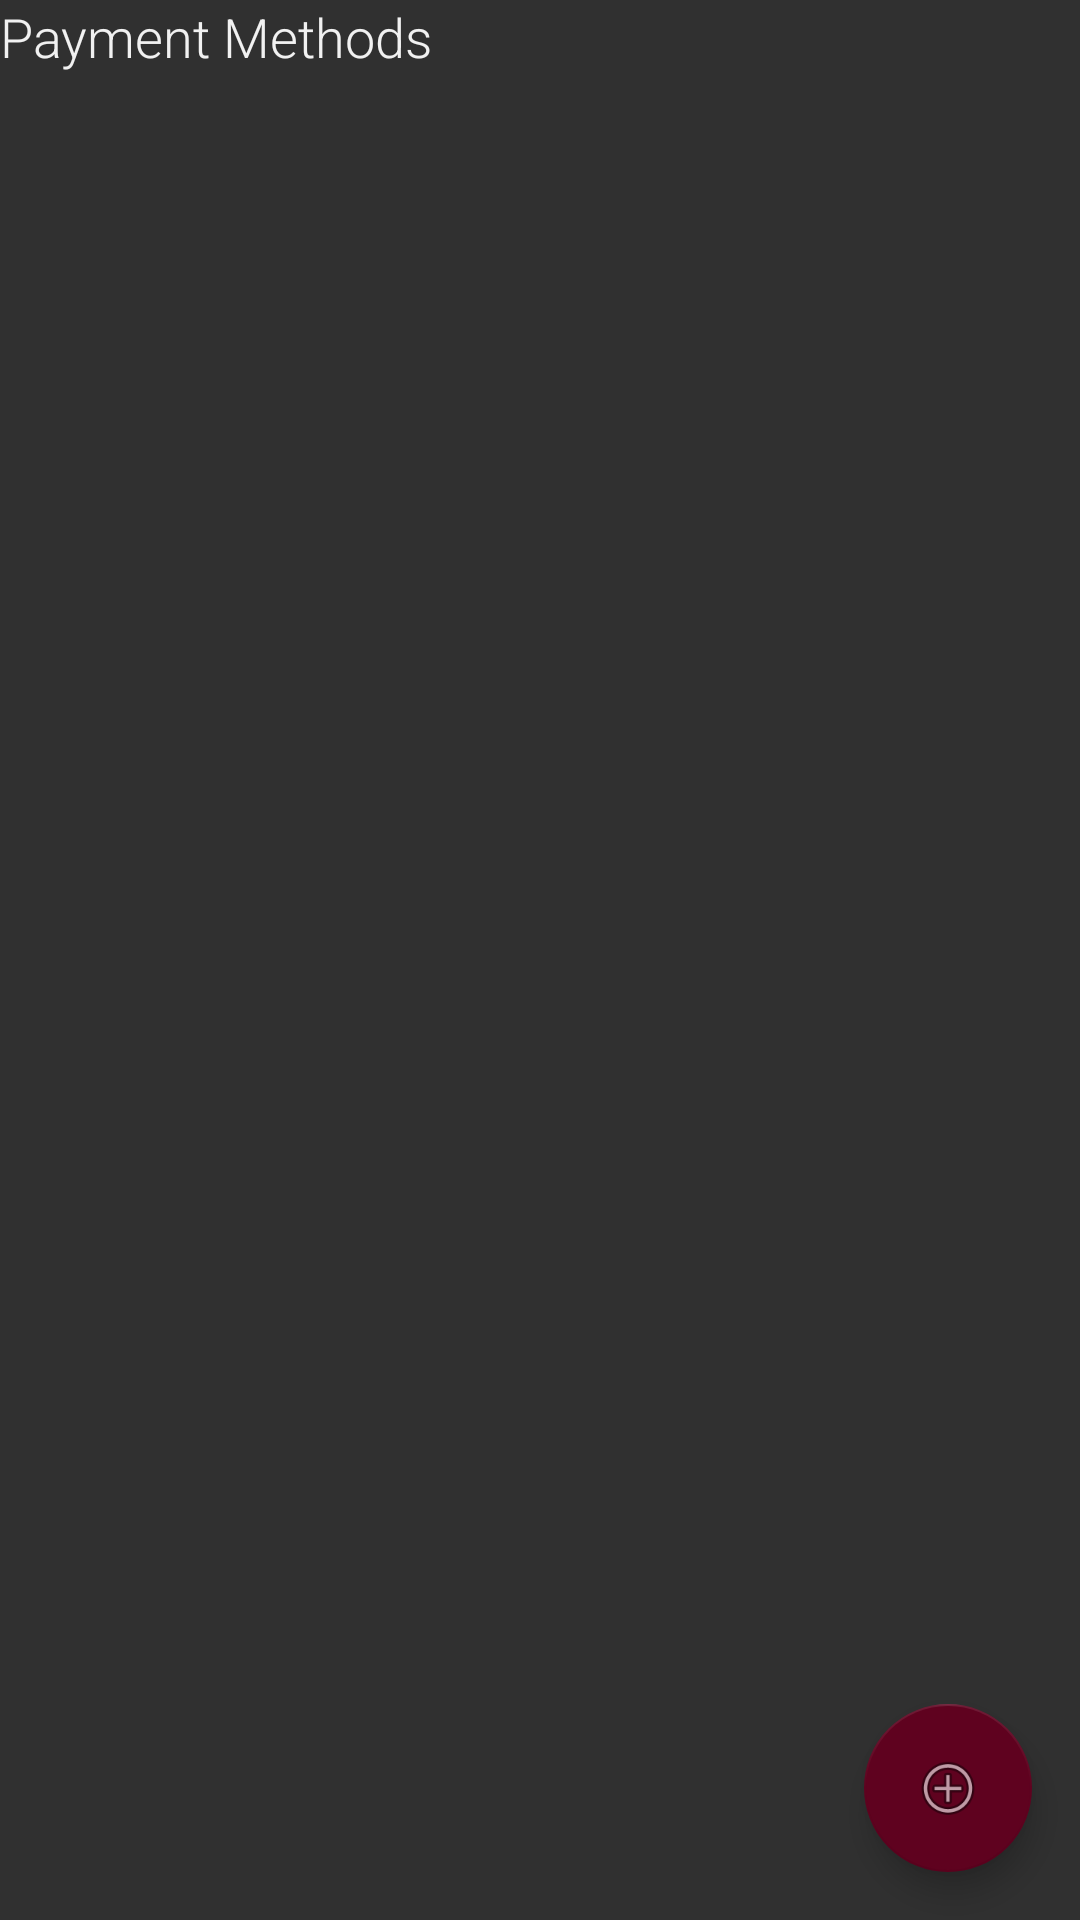

The Android layout XML behind this screen, and the referenced resources:
<!-- AndroidManifest.xml: application theme MarcoPoloTheme -->
<!-- res/layout/fragment_payment_method.xml -->
<?xml version="1.0" encoding="utf-8"?>
<LinearLayout xmlns:android="http://schemas.android.com/apk/res/android"
    xmlns:tools="http://schemas.android.com/tools"
    xmlns:app="http://schemas.android.com/apk/res-auto"
    android:layout_width="match_parent"
    android:layout_height="match_parent"
    tools:context="cat.dme.smart.marcopolo.fragments.trip.PaymentMethodFragment"
    android:orientation="vertical">

    <TextView
        android:id="@+id/payment_method_title"
        android:layout_width="wrap_content"
        android:layout_height="wrap_content"
        android:text="@string/trip.payment.method" />

    <FrameLayout
        android:layout_width="match_parent"
        android:layout_height="match_parent">

        <ListView
            android:id="@+id/payment_method_list"
            android:layout_height="wrap_content"
            android:layout_width="match_parent">
        </ListView>

        <android.support.design.widget.FloatingActionButton
            android:id="@+id/fab_add_payment_method"
            android:layout_width="wrap_content"
            android:layout_height="match_parent"
            android:layout_gravity="end|bottom"
            android:layout_margin="@dimen/fab_margin"
            app:srcCompat="@android:drawable/ic_menu_add"/>

    </FrameLayout>

</LinearLayout>
<!-- resources referenced by this layout -->
<resources>
  <dimen name="fab_margin">16dp</dimen>
  <string name="trip.payment.method">Payment Methods</string>
  <style name="MarcoPoloTheme" parent="Theme.AppCompat.NoActionBar">
          
          <item name="colorPrimary">@color/colorPrimary</item>
          <item name="colorAccent">@color/colorAccent</item>
          
          <item name="android:textViewStyle">@style/textViewStyle</item>
          
          <item name="android:buttonStyle">@style/defaultButton</item>
          <item name="buttonStyle">@style/defaultButton</item>
      </style>
  <color name="colorPrimary">#5F021F</color>
  <color name="colorAccent">#5F021F</color>
  <style name="textViewStyle" parent="android:Widget.TextView">
          <item name="android:fontFamily">sans-serif-light</item>
          <item name="android:textColor">@color/defaultTextColor</item>
          <item name="android:textSize">@dimen/defaultTextSize</item>
          
      </style>
  <style name="defaultButton" parent="Widget.AppCompat.Button.Colored">
          <item name="android:background">@color/colorPrimary</item>
          <item name="android:textColor">#ffffff</item>
          <item name="android:textStyle">bold</item>
      </style>
  <color name="defaultTextColor">#f1f1f1</color>
  <dimen name="defaultTextSize">18sp</dimen>
</resources>
